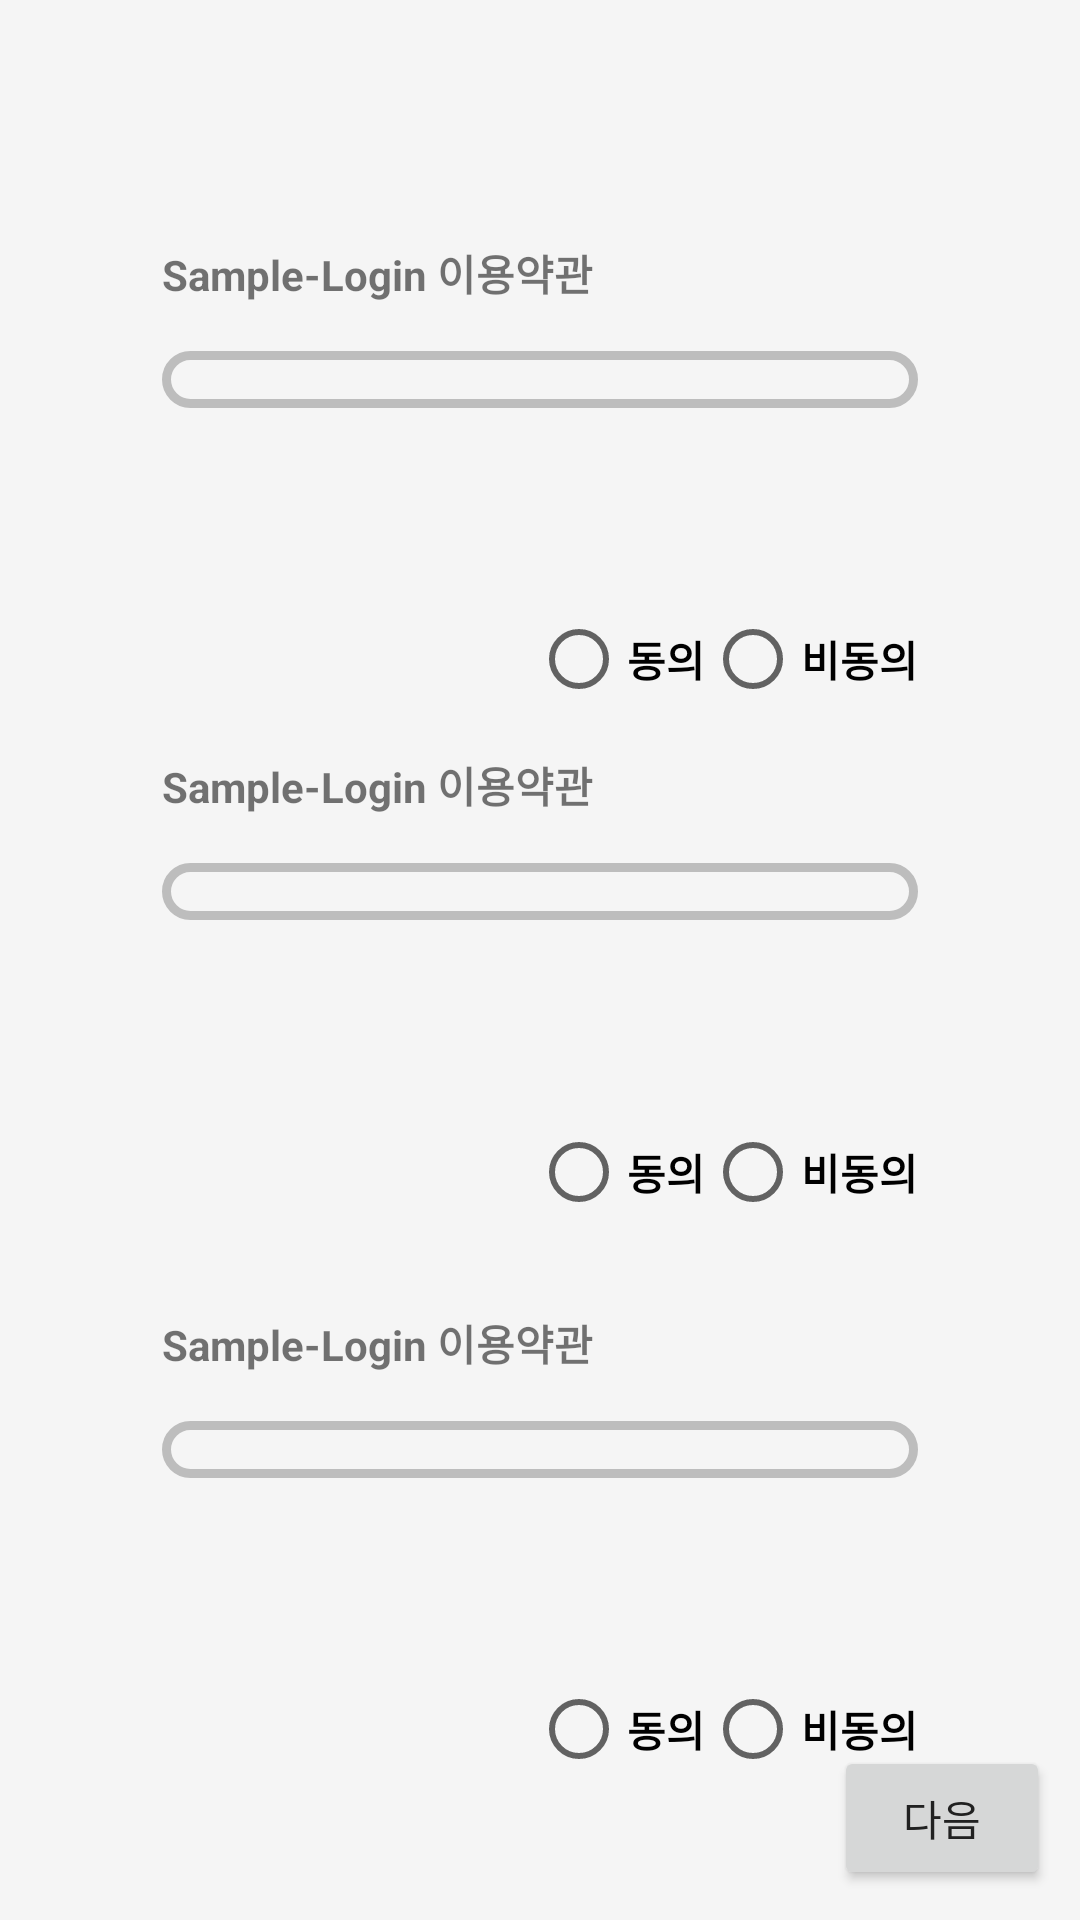

Layout XML and referenced resources for this Android screen:
<!-- AndroidManifest.xml: application theme CustomGrayTheme -->
<!-- res/layout/fragtermsofuse.xml -->
<?xml version="1.0" encoding="utf-8"?>
<layout xmlns:app="http://schemas.android.com/apk/res-auto">

    <data>

        <variable
            name="termsofuse"
            type="com.loginsample.myapplication.signup.TermsOfUse" />
    </data>

    <androidx.constraintlayout.widget.ConstraintLayout xmlns:android="http://schemas.android.com/apk/res/android"
        android:id="@+id/FragmentLayout"
        android:layout_width="match_parent"
        android:layout_height="match_parent">

        <androidx.constraintlayout.widget.ConstraintLayout
            android:id="@+id/StepLayout"
            android:layout_width="match_parent"
            android:layout_height="50dp"
            app:layout_constraintTop_toTopOf="parent">

            <View
                android:id="@+id/firstStep"
                android:layout_width="0dp"
                android:layout_height="4dp"
                app:layout_constraintLeft_toLeftOf="@id/StepLayout"
                app:layout_constraintTop_toBottomOf="@id/StepLayout"
                app:layout_constraintTop_toTopOf="@id/StepLayout"
                app:layout_constraintWidth_percent="0.2" />


        </androidx.constraintlayout.widget.ConstraintLayout>

        <TextView
            android:id="@+id/TermsOfUse"
            android:layout_width="0dp"
            android:layout_height="0dp"
            android:layout_marginTop="25dp"
            android:gravity="center_vertical"
            android:text="@string/TermsOfUse"
            android:textStyle="bold"
            app:autoSizeTextType="uniform"
            app:layout_constraintHeight_percent="0.05"
            app:layout_constraintLeft_toLeftOf="@id/TermsOfUseContent"
            app:layout_constraintTop_toBottomOf="@id/StepLayout"
            app:layout_constraintWidth_percent="0.4" />

        <ScrollView
            android:id="@+id/TermsOfUseContent"
            android:layout_width="0dp"
            android:layout_height="0dp"
            android:layout_marginTop="10dp"
            app:layout_constraintHeight_percent="0.12"
            app:layout_constraintLeft_toLeftOf="parent"
            app:layout_constraintRight_toRightOf="parent"
            app:layout_constraintTop_toBottomOf="@id/TermsOfUse"
            app:layout_constraintWidth_percent="0.7">

            <TextView
                android:layout_width="match_parent"
                android:layout_height="wrap_content"
                android:background="@drawable/button_round" />

        </ScrollView>

        <RadioGroup
            android:id="@+id/TermsOfUseRadioButton"
            android:layout_width="0dp"
            android:layout_height="wrap_content"
            android:layout_marginTop="10dp"
            android:orientation="horizontal"
            app:layout_constraintHeight_percent="0.03"
            app:layout_constraintRight_toRightOf="@id/TermsOfUseContent"
            app:layout_constraintTop_toBottomOf="@id/TermsOfUseContent">

            <RadioButton
                android:id="@+id/TermsOfUseAgree"
                android:text="@string/Agree"
                android:textStyle="bold"
                android:layout_width="wrap_content"
                android:layout_height="wrap_content" />

            <RadioButton
                android:id="@+id/TermsOfUseDisagreement"
                android:text="@string/Disagreement"
                android:textStyle="bold"
                android:layout_width="wrap_content"
                android:layout_height="wrap_content" />

        </RadioGroup>

        <TextView
            android:id="@+id/PersonalInformation"
            android:layout_width="0dp"
            android:layout_height="0dp"
            android:layout_marginTop="10dp"
            android:gravity="center_vertical"
            android:text="@string/TermsOfUse"
            android:textStyle="bold"
            app:autoSizeTextType="uniform"
            app:layout_constraintHeight_percent="0.05"
            app:layout_constraintLeft_toLeftOf="@id/PersonalInformationContent"
            app:layout_constraintTop_toBottomOf="@id/TermsOfUseRadioButton"
            app:layout_constraintWidth_percent="0.4" />

        <ScrollView
            android:id="@+id/PersonalInformationContent"
            android:layout_width="0dp"
            android:layout_height="0dp"
            android:layout_marginTop="10dp"
            app:layout_constraintHeight_percent="0.12"
            app:layout_constraintLeft_toLeftOf="parent"
            app:layout_constraintRight_toRightOf="parent"
            app:layout_constraintTop_toBottomOf="@id/PersonalInformation"
            app:layout_constraintWidth_percent="0.7">

            <TextView
                android:layout_width="match_parent"
                android:layout_height="wrap_content"
                android:background="@drawable/button_round" />

        </ScrollView>

        <RadioGroup
            android:id="@+id/PersonalInformationRadioButton"
            android:layout_width="0dp"
            android:layout_height="wrap_content"
            android:layout_marginTop="10dp"
            android:orientation="horizontal"
            app:layout_constraintHeight_percent="0.03"
            app:layout_constraintRight_toRightOf="@id/PersonalInformationContent"
            app:layout_constraintTop_toBottomOf="@id/PersonalInformationContent">

            <RadioButton
                android:id="@+id/PersonalInformationAgree"
                android:text="@string/Agree"
                android:textStyle="bold"
                android:layout_width="wrap_content"
                android:layout_height="wrap_content" />

            <RadioButton
                android:id="@+id/PersonalInformationDisagreement"
                android:text="@string/Disagreement"
                android:textStyle="bold"
                android:layout_width="wrap_content"
                android:layout_height="wrap_content" />

        </RadioGroup>

        <TextView
            android:id="@+id/LocationInformation"
            android:layout_width="0dp"
            android:layout_height="0dp"
            android:layout_marginTop="25dp"
            android:gravity="center_vertical"
            android:text="@string/TermsOfUse"
            android:textSize="20sp"
            android:textStyle="bold"
            app:autoSizeTextType="uniform"
            app:layout_constraintHeight_percent="0.05"
            app:layout_constraintLeft_toLeftOf="@id/LocationInformationContent"
            app:layout_constraintTop_toBottomOf="@id/PersonalInformationRadioButton"
            app:layout_constraintWidth_percent="0.4" />

        <ScrollView
            android:id="@+id/LocationInformationContent"
            android:layout_width="0dp"
            android:layout_height="0dp"
            android:layout_marginTop="10dp"
            app:layout_constraintHeight_percent="0.12"
            app:layout_constraintLeft_toLeftOf="parent"
            app:layout_constraintRight_toRightOf="parent"
            app:layout_constraintTop_toBottomOf="@id/LocationInformation"
            app:layout_constraintWidth_percent="0.7">

            <TextView
                android:layout_width="match_parent"
                android:layout_height="wrap_content"
                android:background="@drawable/button_round" />

        </ScrollView>

        <RadioGroup
            android:id="@+id/LocationInformationRadioButton"
            android:layout_width="0dp"
            android:layout_height="wrap_content"
            android:layout_marginTop="10dp"
            android:orientation="horizontal"
            app:layout_constraintHeight_percent="0.03"
            app:layout_constraintRight_toRightOf="@id/LocationInformationContent"
            app:layout_constraintTop_toBottomOf="@id/LocationInformationContent">

            <RadioButton
                android:id="@+id/LocationInformationAgree"
                android:text="@string/Agree"
                android:textStyle="bold"
                android:layout_width="wrap_content"
                android:layout_height="wrap_content" />

            <RadioButton
                android:id="@+id/LocationInformationDisagreement"
                android:text="@string/Disagreement"
                android:textStyle="bold"
                android:layout_width="wrap_content"
                android:layout_height="wrap_content" />

        </RadioGroup>


        <Button
            android:id="@+id/Next"
            android:layout_width="0dp"
            android:layout_height="wrap_content"
            android:layout_marginEnd="10dp"
            android:layout_marginBottom="10dp"
            android:onClick="@{termsofuse::nextPage}"
            android:text="@string/next"
            app:layout_constraintBottom_toBottomOf="parent"
            app:layout_constraintRight_toRightOf="parent"
            app:layout_constraintWidth_percent="0.2" />

    </androidx.constraintlayout.widget.ConstraintLayout>
</layout>
<!-- resources referenced by this layout -->
<resources>
  <!-- drawable button_round (drawable) -->
  <?xml version="1.0" encoding="utf-8"?>
  <shape xmlns:android="http://schemas.android.com/apk/res/android"
      android:shape="rectangle">
  
      <stroke
          android:width="3dp"
          android:color="@color/dividerColor"/>
  
      <solid
          android:color="@color/colorPrimaryLight"/>
  
      <corners
          android:radius="10sp"/>
  
  </shape>
  <string name="Agree">동의</string>
  <string name="Disagreement">비동의</string>
  <string name="TermsOfUse">Sample-Login 이용약관</string>
  <string name="next">다음</string>
  <style name="CustomGrayTheme" parent="Theme.AppCompat.Light.NoActionBar">
  
          <item name="colorPrimaryDark">@color/colorPrimaryDark</item>
          <item name="colorPrimary">@color/colorPrimary</item>
          <item name="android:textColorPrimary">@color/textColor</item>
          <item name="colorAccent">@color/colorAccent</item>
          <item name="android:windowBackground">@color/colorPrimaryLight</item>
          <item name="android:navigationBarColor">@color/colorPrimary</item>
  
      </style>
  <color name="dividerColor">#BDBDBD</color>
  <color name="colorPrimaryLight">#F5F5F5</color>
  <color name="colorPrimaryDark">#616161</color>
  <color name="colorPrimary">#9E9E9E</color>
  <color name="textColor">#212121</color>
  <color name="colorAccent">#9E9E9E</color>
</resources>
